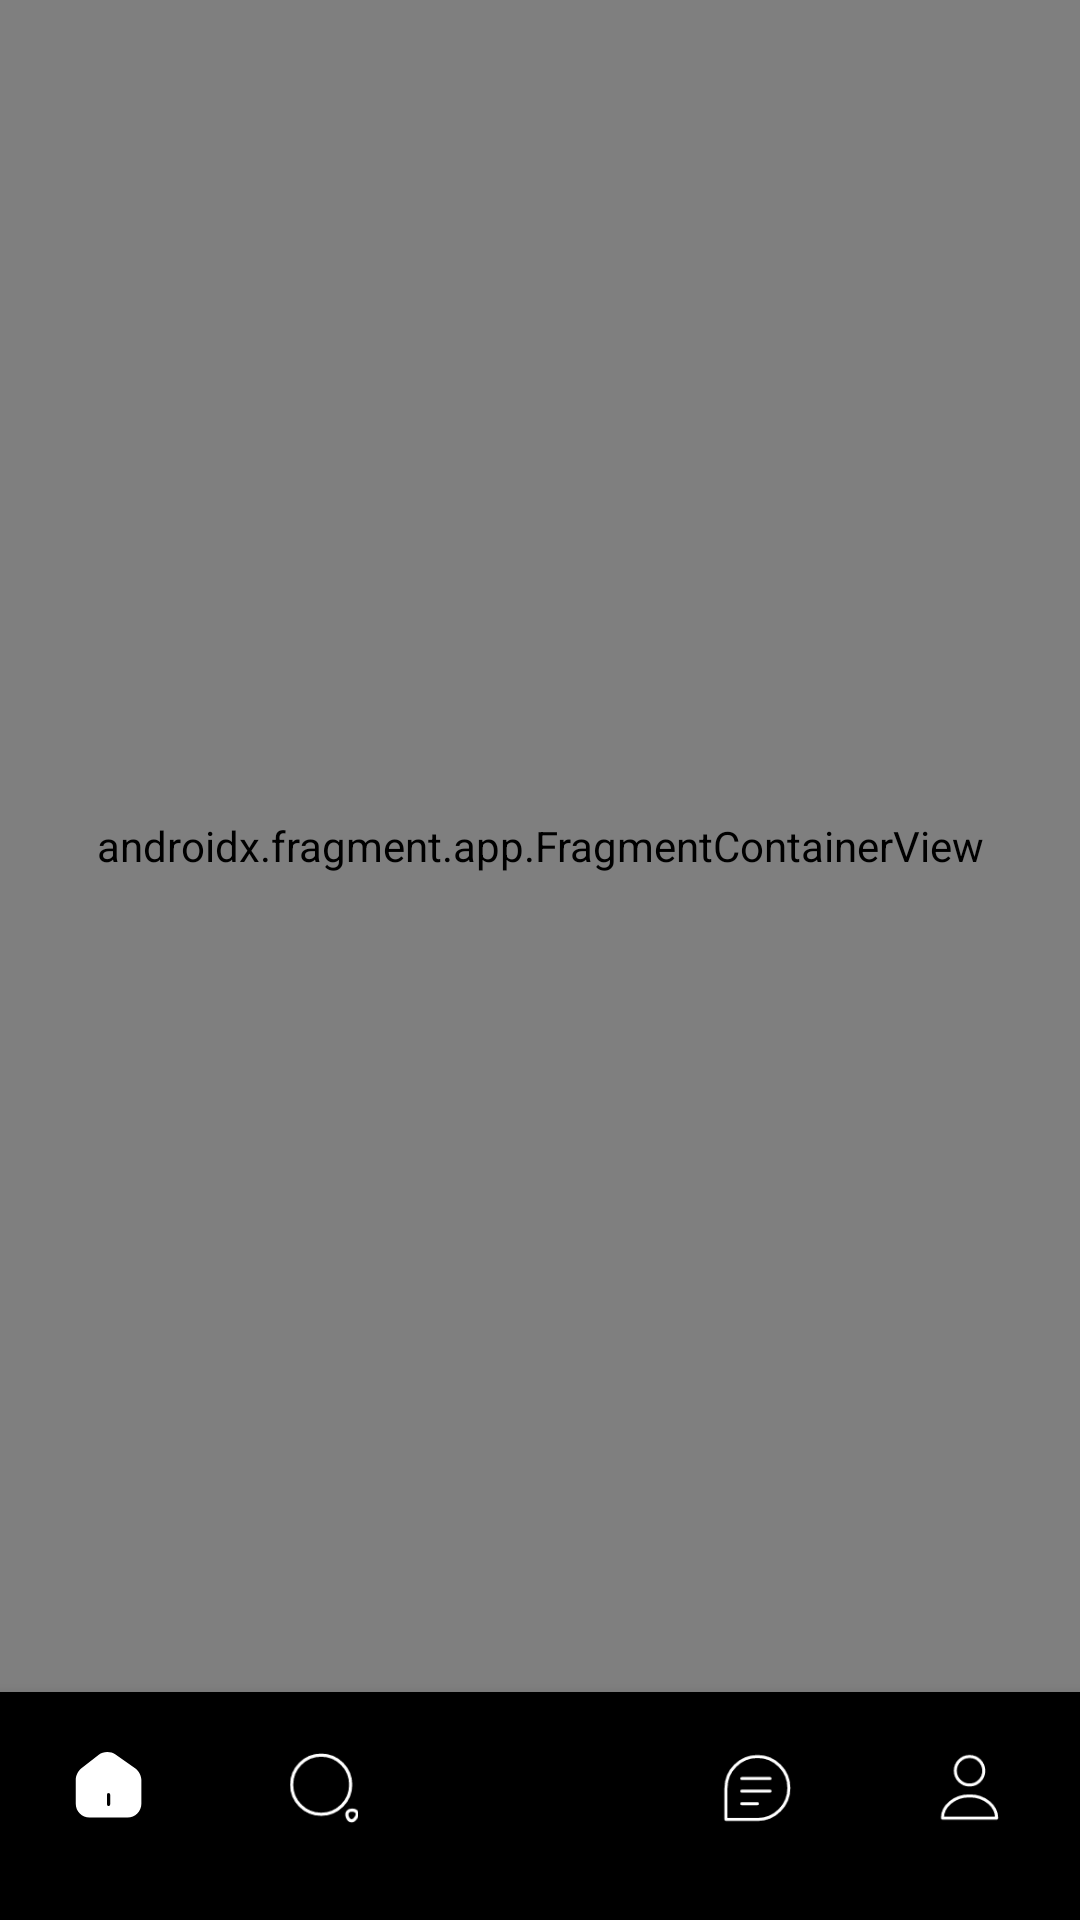

Produce the Android XML layout that renders to this screen, including the resource entries it uses.
<!-- AndroidManifest.xml: application theme Theme.TiktokClone -->
<!-- res/layout/activity_main.xml -->
<?xml version="1.0" encoding="utf-8"?>
<androidx.constraintlayout.widget.ConstraintLayout xmlns:android="http://schemas.android.com/apk/res/android"
    xmlns:app="http://schemas.android.com/apk/res-auto"
    android:id="@+id/container"
    android:layout_width="match_parent"
    android:layout_height="match_parent">

    <com.google.android.material.bottomnavigation.BottomNavigationView
        android:id="@+id/nav_view"
        android:layout_width="0dp"
        android:layout_height="wrap_content"
        android:layout_marginStart="0dp"
        android:layout_marginEnd="0dp"
        android:background="@color/nav_background"
        app:itemIconTint="@drawable/nav_item_color"
        app:itemTextColor="@drawable/nav_item_color"
        app:labelVisibilityMode="labeled"
        app:itemIconSize="24dp"
        app:itemPaddingTop="10dp"
        app:itemPaddingBottom="10dp"
        android:paddingVertical="10dp"
        app:layout_constraintBottom_toBottomOf="parent"
        app:layout_constraintLeft_toLeftOf="parent"
        app:layout_constraintRight_toRightOf="parent"
        app:menu="@menu/bottom_nav_menu" />

    <androidx.fragment.app.FragmentContainerView
        android:id="@+id/nav_host_fragment"
        android:name="androidx.navigation.fragment.NavHostFragment"
        android:layout_width="0dp"
        android:layout_height="0dp"
        app:defaultNavHost="true"
        app:layout_constraintBottom_toTopOf="@id/nav_view"
        app:layout_constraintLeft_toLeftOf="parent"
        app:layout_constraintRight_toRightOf="parent"
        app:layout_constraintTop_toTopOf="parent"
        app:navGraph="@navigation/mobile_navigation" />

</androidx.constraintlayout.widget.ConstraintLayout>
<!-- resources referenced by this layout -->
<resources>
  <color name="nav_background">#000000</color>
  <style name="Theme.TiktokClone" parent="Theme.MaterialComponents.Light.NoActionBar">
  
          <item name="android:windowTranslucentStatus">true</item>
          <item name="android:statusBarColor">@android:color/transparent</item>
          <item name="android:windowActivityTransitions">true</item>
      </style>
</resources>
